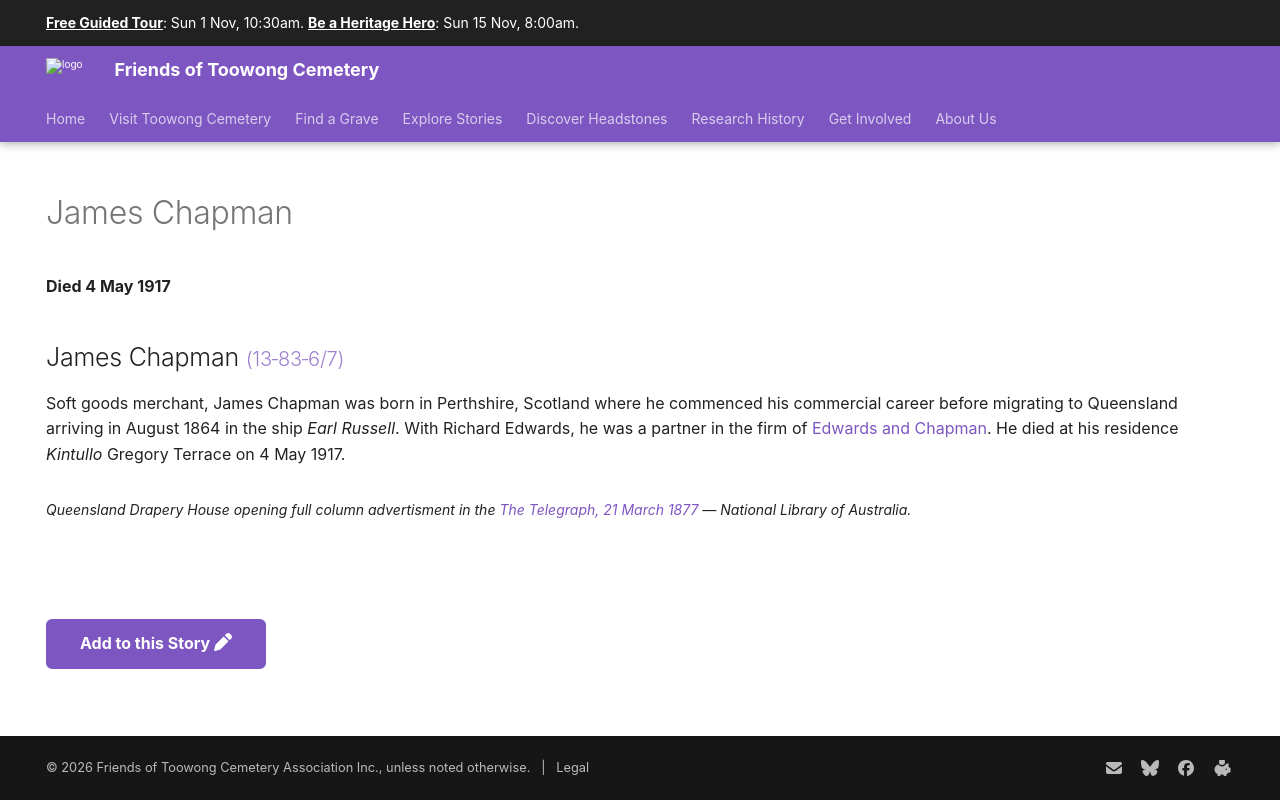

repository: 1871fotc/1871fotc.github.io · page: research/james-chapman/index.html · generator: mkdocs

---
title: James Chapman 
hide:
  - toc
  - navigation 
---

# James Chapman

**Died 4 May 1917**

--8<-- "snippets/james-chapman.md"

--8<-- "snippets/add-to-this-story.md"
